Image classification data set "eyes" (Kyoeun33/yawm1 on GitHub). Class labels (2): closed, open.

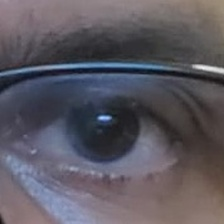
Label: open

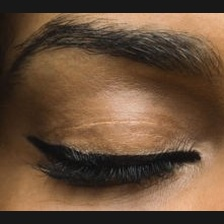
Label: closed

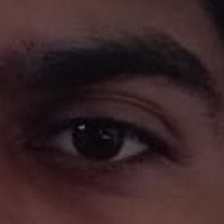
Label: open

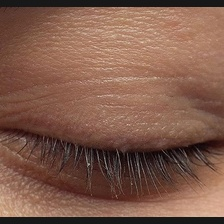
Label: closed

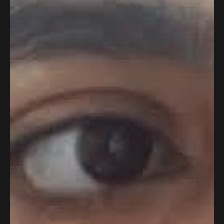
Label: open

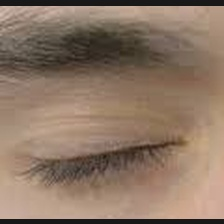
Label: closed
